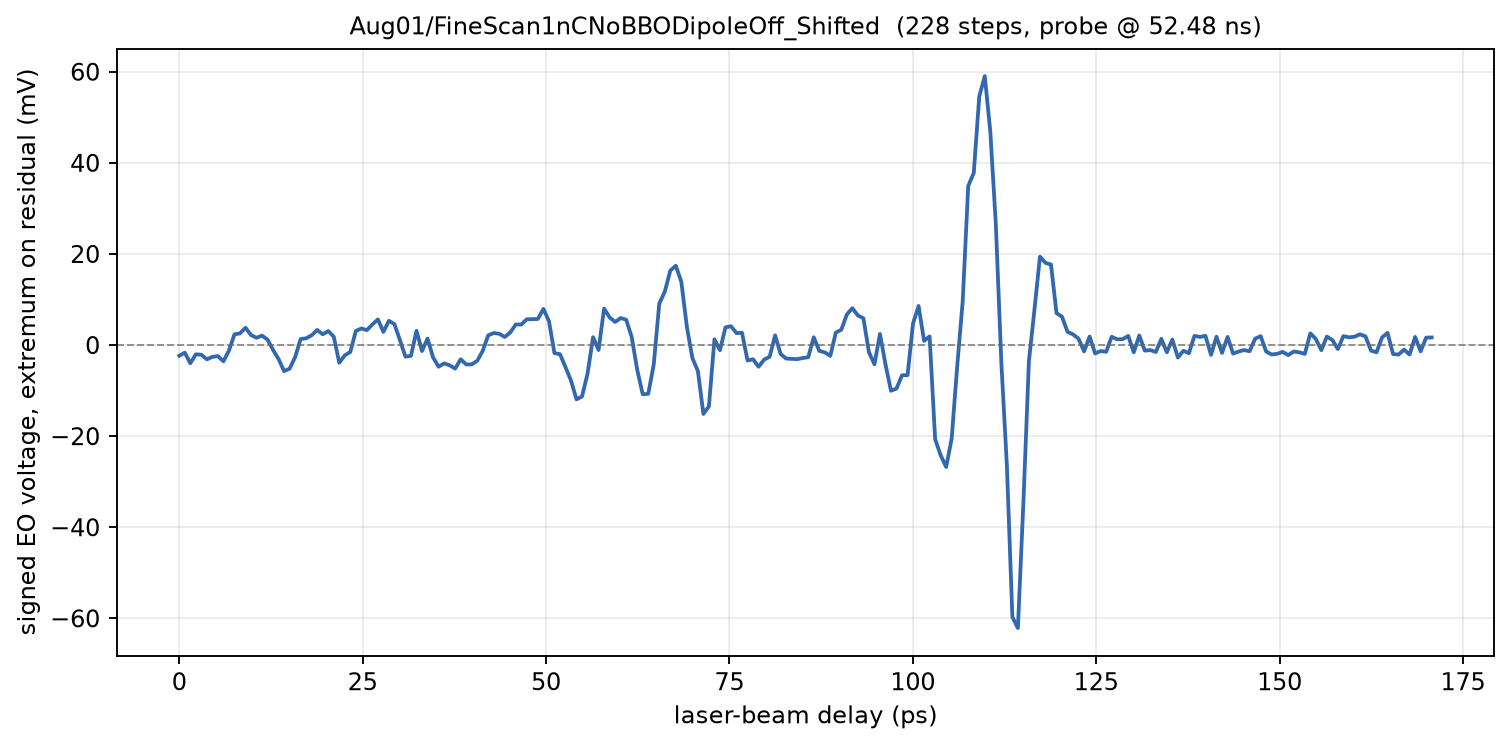

The data file committed next to this chart (first rows):
phase_deg, delay_ps, voltage_mV
576.5, 0.000000, -2.353
576.5, 0.7521, -1.663
576.5, 1.504, -4
576.6, 2.256, -2.039
576.6, 3.009, -2.118
576.6, 3.761, -3.137
576.6, 4.513, -2.588
576.7, 5.265, -2.431
576.7, 6.017, -3.576
576.7, 6.769, -1.239
576.7, 7.521, 2.353
576.7, 8.274, 2.557
576.8, 9.026, 3.796
576.8, 9.778, 2.196
576.8, 10.53, 1.6
576.8, 11.28, 2.071
576.9, 12.03, 1.192
576.9, 12.79, -1.067
576.9, 13.54, -3.075
576.9, 14.29, -5.725
576.9, 15.04, -5.192
577, 15.79, -2.635
577, 16.55, 1.318
577, 17.3, 1.49
577, 18.05, 2.149
577, 18.8, 3.31
577.1, 19.56, 2.369
577.1, 20.31, 3.075
577.1, 21.06, 1.851
577.1, 21.81, -3.875
577.2, 22.56, -2.259
577.2, 23.32, -1.522
577.2, 24.07, 3.075
577.2, 24.82, 3.639
577.2, 25.57, 3.278
577.3, 26.32, 4.518
577.3, 27.08, 5.631
577.3, 27.83, 2.886
577.3, 28.58, 5.318
577.4, 29.33, 4.596
577.4, 30.09, 1.067
577.4, 30.84, -2.557
577.4, 31.59, -2.369
577.4, 32.34, 3.137
577.5, 33.09, -1.318
577.5, 33.85, 1.427
577.5, 34.6, -2.698
577.5, 35.35, -4.753
577.6, 36.1, -4.031
577.6, 36.85, -4.439
577.6, 37.61, -5.176
577.6, 38.36, -3.122
577.6, 39.11, -4.251
577.7, 39.86, -4.235
577.7, 40.62, -3.482
577.7, 41.37, -1.271
577.7, 42.12, 2.133
577.8, 42.87, 2.635
577.8, 43.62, 2.478
577.8, 44.38, 1.773
... 168 more rows
